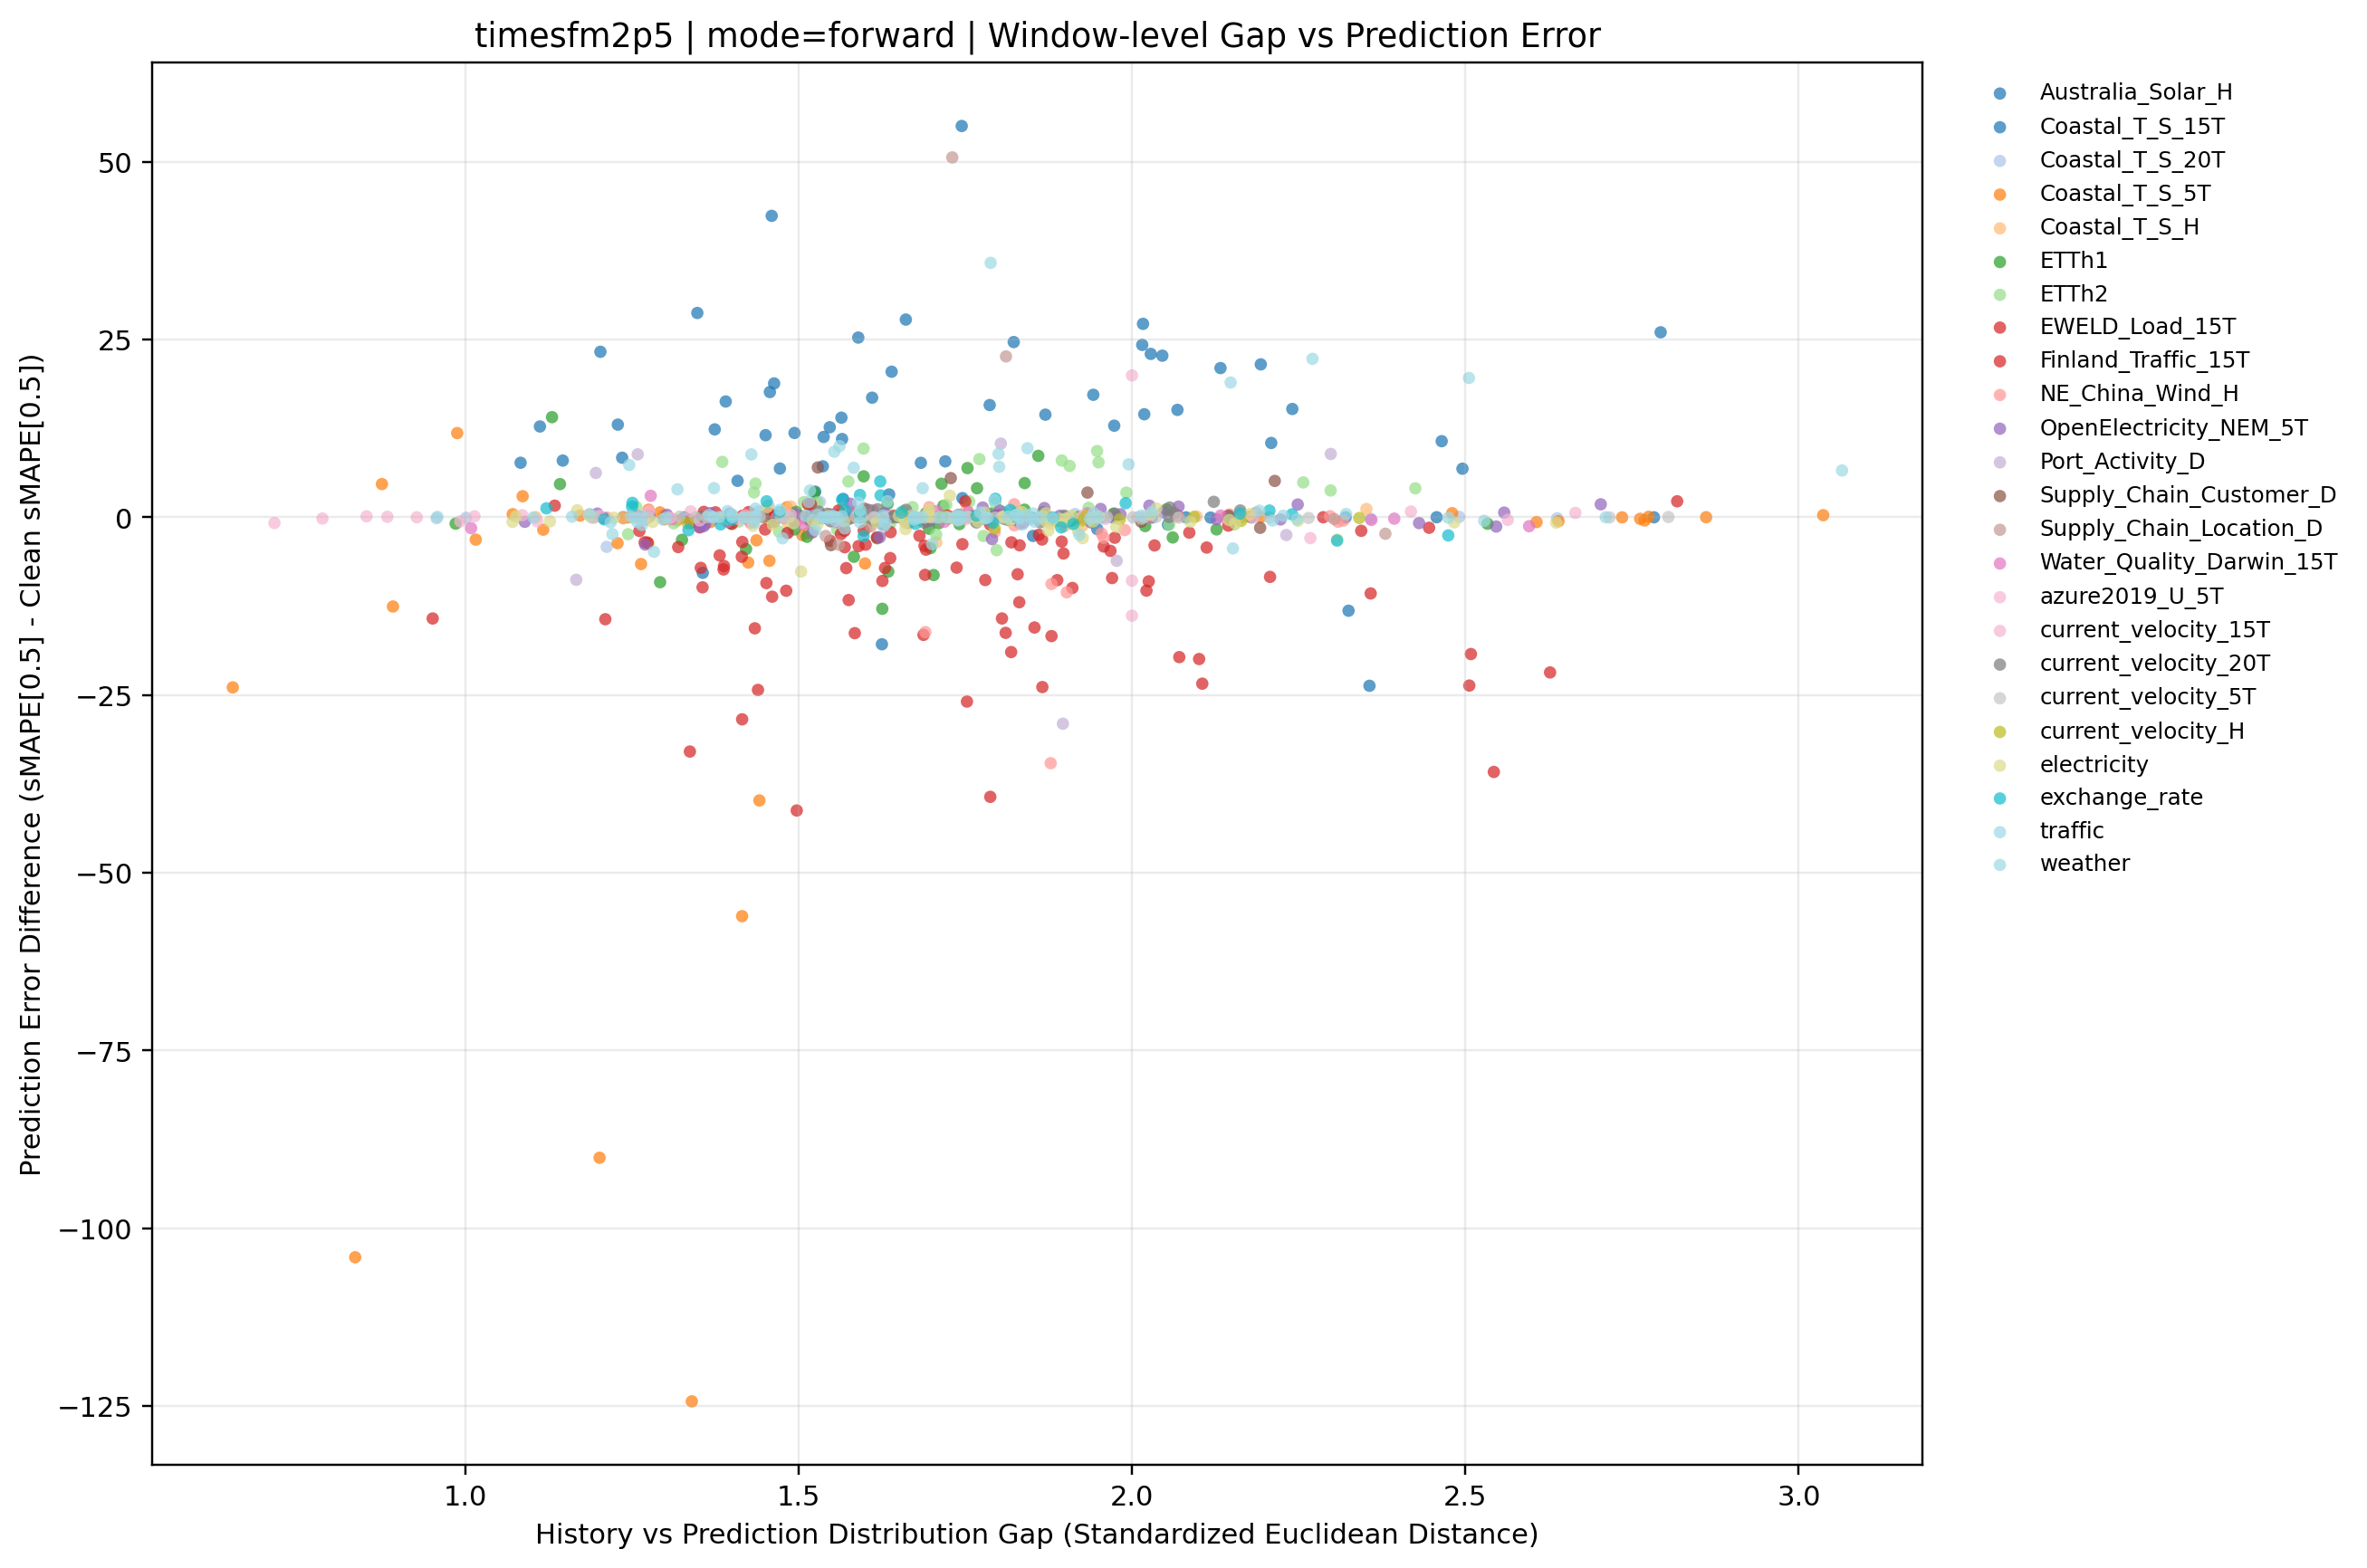

Data behind this chart, as committed beside it:
dataset, term, ratio_code, imputation_method, window_idx, distribution_gap, smape, smape_diff_vs_clean
Australia_Solar_H, long, 010, forward, 0, 2.018, 96.65, 14.49
Australia_Solar_H, long, 010, forward, 1, 1.146, 91.67, 7.978
Australia_Solar_H, long, 010, forward, 2, 1.472, 86.72, 6.855
Australia_Solar_H, long, 010, forward, 3, 1.536, 76.32, 7.173
Australia_Solar_H, long, 010, forward, 4, 1.625, 156.1, -17.86
Australia_Solar_H, long, 010, forward, 5, 1.348, 87.27, 28.74
Australia_Solar_H, long, 010, forward, 6, 1.391, 95.89, 16.29
Australia_Solar_H, long, 010, forward, 7, 1.463, 88.38, 18.83
Australia_Solar_H, long, 010, forward, 8, 1.083, 95.92, 7.67
Australia_Solar_H, long, 010, forward, 9, 1.478, 81.01, -0.09215
Australia_Solar_H, long, 010, forward, 10, 1.636, 102.1, 3.214
Australia_Solar_H, long, 010, forward, 11, 1.451, 95.43, 11.55
Australia_Solar_H, long, 010, forward, 12, 1.823, 95.42, 24.65
Australia_Solar_H, long, 010, forward, 13, 1.815, 91.04, -0.2174
Australia_Solar_H, long, 010, forward, 14, 2.054, 86.27, -1.03
Australia_Solar_H, long, 010, forward, 15, 1.852, 125.9, -2.621
Australia_Solar_H, long, 010, forward, 16, 2.464, 103.9, 10.71
Australia_Solar_H, long, 010, forward, 17, 2.496, 77.06, 6.834
Australia_Solar_H, long, 010, forward, 18, 2.209, 82.27, 10.45
Australia_Solar_H, long, 010, forward, 19, 1.948, 76.98, -1.658
Australia_Solar_H, long, 020, forward, 0, 2.028, 105.1, 22.98
Australia_Solar_H, long, 020, forward, 1, 2.24, 98.92, 15.23
Australia_Solar_H, long, 020, forward, 2, 1.538, 91.17, 11.3
Australia_Solar_H, long, 020, forward, 3, 1.942, 86.38, 17.23
Australia_Solar_H, long, 020, forward, 4, 2.325, 160.8, -13.14
Australia_Solar_H, long, 020, forward, 5, 1.494, 70.39, 11.86
Australia_Solar_H, long, 020, forward, 6, 1.787, 95.39, 15.79
Australia_Solar_H, long, 020, forward, 7, 1.338, 68.78, -0.7743
Australia_Solar_H, long, 020, forward, 8, 1.235, 96.63, 8.379
Australia_Solar_H, long, 020, forward, 9, 1.112, 93.88, 12.78
Australia_Solar_H, long, 020, forward, 10, 1.356, 91.1, -7.812
Australia_Solar_H, long, 020, forward, 11, 1.229, 96.91, 13.04
Australia_Solar_H, long, 020, forward, 12, 1.661, 98.58, 27.81
Australia_Solar_H, long, 020, forward, 13, 1.565, 102.3, 11.01
Australia_Solar_H, long, 020, forward, 14, 1.567, 89.88, 2.586
Australia_Solar_H, long, 020, forward, 15, 1.525, 132.1, 3.607
Australia_Solar_H, long, 020, forward, 16, 1.59, 118.5, 25.28
Australia_Solar_H, long, 020, forward, 17, 2.068, 85.34, 15.11
Australia_Solar_H, long, 020, forward, 18, 2.193, 93.32, 21.51
Australia_Solar_H, long, 020, forward, 19, 2.133, 99.62, 20.99
Australia_Solar_H, long, 030, forward, 0, 1.64, 102.6, 20.48
Australia_Solar_H, long, 030, forward, 1, 1.564, 97.7, 14.01
Australia_Solar_H, long, 030, forward, 2, 1.374, 92.23, 12.36
Australia_Solar_H, long, 030, forward, 3, 1.61, 85.97, 16.82
Australia_Solar_H, long, 030, forward, 4, 2.356, 150.3, -23.7
Australia_Solar_H, long, 030, forward, 5, 1.72, 66.39, 7.868
Australia_Solar_H, long, 030, forward, 6, 1.87, 94.04, 14.44
Australia_Solar_H, long, 030, forward, 7, 1.203, 92.83, 23.28
Australia_Solar_H, long, 030, forward, 8, 1.973, 101.1, 12.89
Australia_Solar_H, long, 030, forward, 9, 1.745, 136.1, 55.04
Australia_Solar_H, long, 030, forward, 10, 1.683, 106.6, 7.662
Australia_Solar_H, long, 030, forward, 11, 1.547, 96.54, 12.66
Australia_Solar_H, long, 030, forward, 12, 1.46, 113.2, 42.4
Australia_Solar_H, long, 030, forward, 13, 1.457, 108.9, 17.62
Australia_Solar_H, long, 030, forward, 14, 1.746, 89.99, 2.695
Australia_Solar_H, long, 030, forward, 15, 1.409, 133.7, 5.128
Australia_Solar_H, long, 030, forward, 16, 2.015, 117.4, 24.25
Australia_Solar_H, long, 030, forward, 17, 2.793, 96.25, 26.02
Australia_Solar_H, long, 030, forward, 18, 2.046, 94.55, 22.73
Australia_Solar_H, long, 030, forward, 19, 2.017, 105.8, 27.21
... 891 more rows
